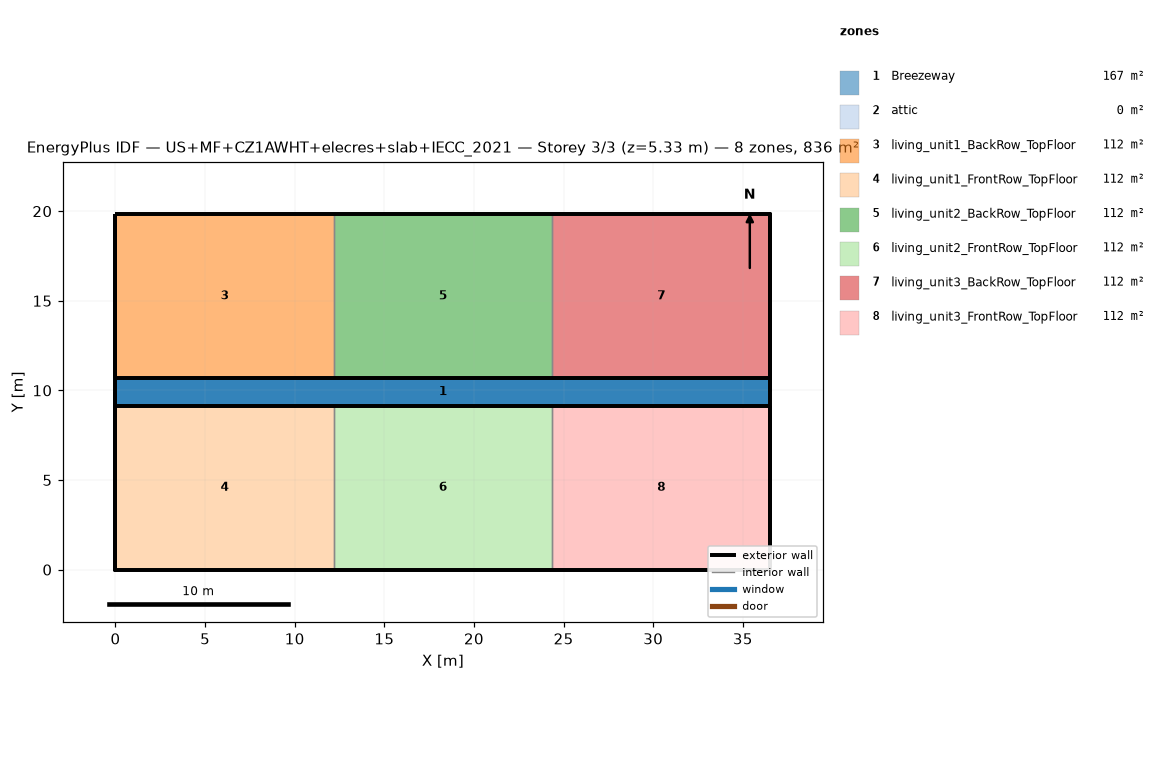
=== STOREY PLAN SPEC (per zone: floor XY polygon, exterior-wall plan segments, windows/doors) ===
zone 1: Breezeway  (167.0 m²)
  floor: (36.54, 9.16) (0.00, 9.16) (0.00, 10.68) (36.54, 10.68)
  floor: (36.54, 9.16) (0.00, 9.16) (0.00, 10.68) (36.54, 10.68)
  floor: (36.54, 9.16) (0.00, 9.16) (0.00, 10.68) (36.54, 10.68)
zone 2: attic  (0.0 m²)
  exterior wall: (36.54, 0.00) – (36.54, 19.84) – (36.54, 9.92)  [29.8 m]
  exterior wall: (0.00, 19.84) – (0.00, 0.00) – (0.00, 9.92)  [29.8 m]
zone 3: living_unit1_BackRow_TopFloor  (111.5 m²)
  floor: (12.18, 10.68) (0.00, 10.68) (0.00, 19.84) (12.18, 19.84)
  exterior wall: (12.18, 19.84) – (0.00, 19.84)  [12.2 m]
  exterior wall: (0.00, 19.84) – (0.00, 10.68)  [9.2 m]
  exterior wall: (0.00, 10.68) – (12.18, 10.68)  [12.2 m]
  interior walls: 1
zone 4: living_unit1_FrontRow_TopFloor  (111.5 m²)
  floor: (12.18, 0.00) (0.00, 0.00) (0.00, 9.16) (12.18, 9.16)
  exterior wall: (0.00, 0.00) – (12.18, 0.00)  [12.2 m]
  exterior wall: (0.00, 9.16) – (0.00, 0.00)  [9.2 m]
  exterior wall: (12.18, 9.16) – (0.00, 9.16)  [12.2 m]
  interior walls: 1
zone 5: living_unit2_BackRow_TopFloor  (111.5 m²)
  floor: (24.36, 10.68) (12.18, 10.68) (12.18, 19.84) (24.36, 19.84)
  exterior wall: (12.18, 10.68) – (24.36, 10.68)  [12.2 m]
  exterior wall: (24.36, 19.84) – (12.18, 19.84)  [12.2 m]
  interior walls: 2
zone 6: living_unit2_FrontRow_TopFloor  (111.5 m²)
  floor: (24.36, 0.00) (12.18, 0.00) (12.18, 9.16) (24.36, 9.16)
  exterior wall: (12.18, 0.00) – (24.36, 0.00)  [12.2 m]
  exterior wall: (24.36, 9.16) – (12.18, 9.16)  [12.2 m]
  interior walls: 2
zone 7: living_unit3_BackRow_TopFloor  (111.5 m²)
  floor: (36.54, 10.68) (24.36, 10.68) (24.36, 19.84) (36.54, 19.84)
  exterior wall: (36.54, 10.68) – (36.54, 19.84)  [9.2 m]
  exterior wall: (36.54, 19.84) – (24.36, 19.84)  [12.2 m]
  exterior wall: (24.36, 10.68) – (36.54, 10.68)  [12.2 m]
  interior walls: 1
zone 8: living_unit3_FrontRow_TopFloor  (111.5 m²)
  floor: (36.54, 0.00) (24.36, 0.00) (24.36, 9.16) (36.54, 9.16)
  exterior wall: (24.36, 0.00) – (36.54, 0.00)  [12.2 m]
  exterior wall: (36.54, 0.00) – (36.54, 9.16)  [9.2 m]
  exterior wall: (36.54, 9.16) – (24.36, 9.16)  [12.2 m]
  interior walls: 1

=== DERIVED (storey summary) ===
Building: US+MF+CZ1AWHT+elecres+slab+IECC_2021
Storey: 3 of 3  (floor level z = 5.33 m)
Storey gross floor area: 836.2 m²
Zones on this storey: 8
  - Breezeway: floor 167.0 m²
  - attic: floor 0.0 m²; exterior wall 59.5 m (81.9 m²); WWR 0.0%
  - living_unit1_BackRow_TopFloor: floor 111.5 m²; exterior wall 33.5 m (86.9 m²); WWR 0.0%
  - living_unit1_FrontRow_TopFloor: floor 111.5 m²; exterior wall 33.5 m (86.9 m²); WWR 0.0%
  - living_unit2_BackRow_TopFloor: floor 111.5 m²; exterior wall 24.4 m (63.1 m²); WWR 0.0%
  - living_unit2_FrontRow_TopFloor: floor 111.5 m²; exterior wall 24.4 m (63.1 m²); WWR 0.0%
  - living_unit3_BackRow_TopFloor: floor 111.5 m²; exterior wall 33.5 m (86.9 m²); WWR 0.0%
  - living_unit3_FrontRow_TopFloor: floor 111.5 m²; exterior wall 33.5 m (86.9 m²); WWR 0.0%
Zone adjacency (shared interzone walls):
  - living_unit1_BackRow_TopFloor ↔ living_unit2_BackRow_TopFloor
  - living_unit1_FrontRow_TopFloor ↔ living_unit2_FrontRow_TopFloor
  - living_unit2_BackRow_TopFloor ↔ living_unit3_BackRow_TopFloor
  - living_unit2_FrontRow_TopFloor ↔ living_unit3_FrontRow_TopFloor